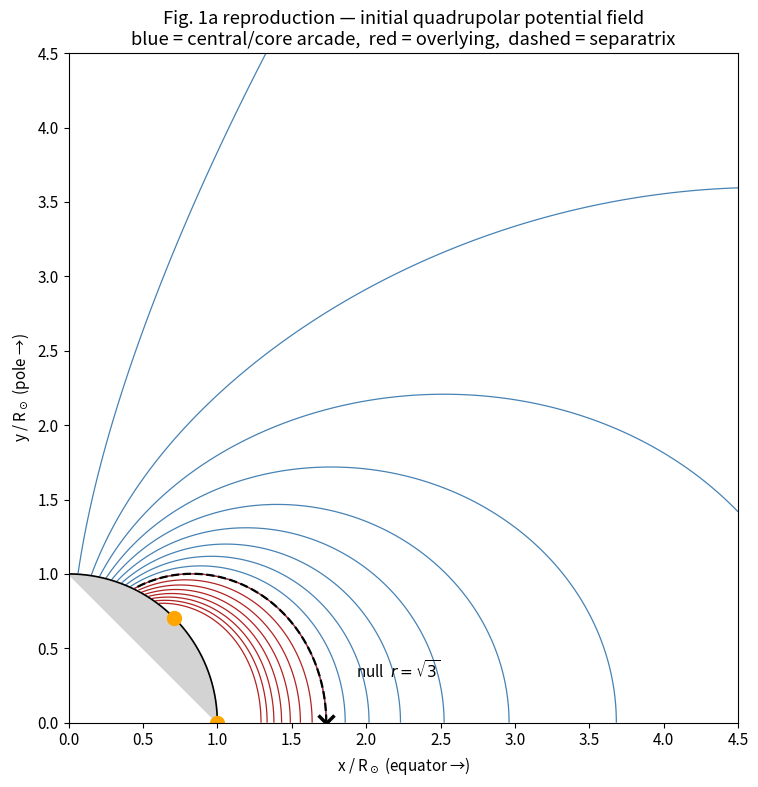
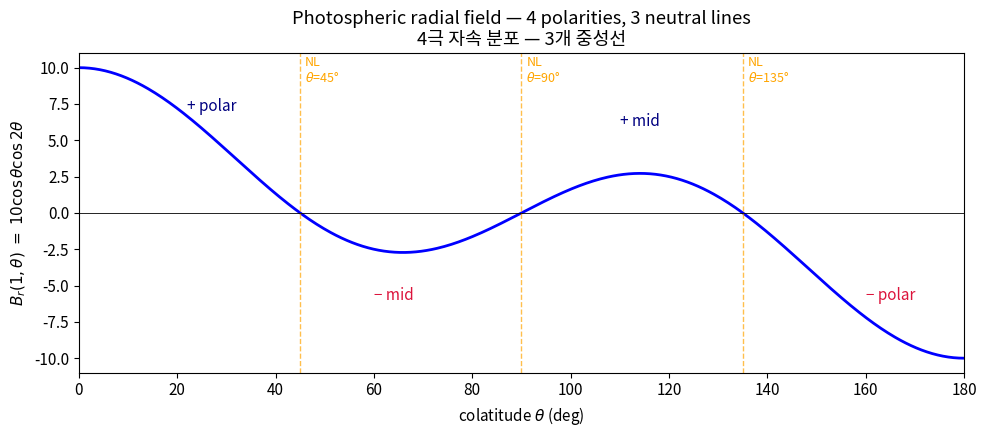
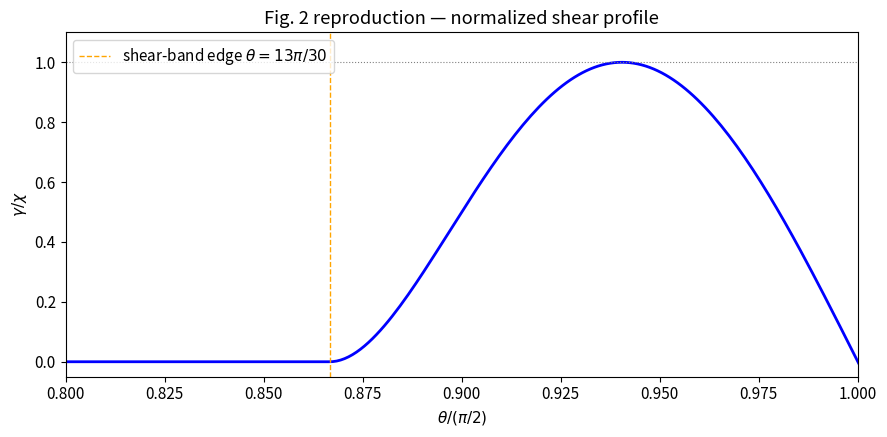
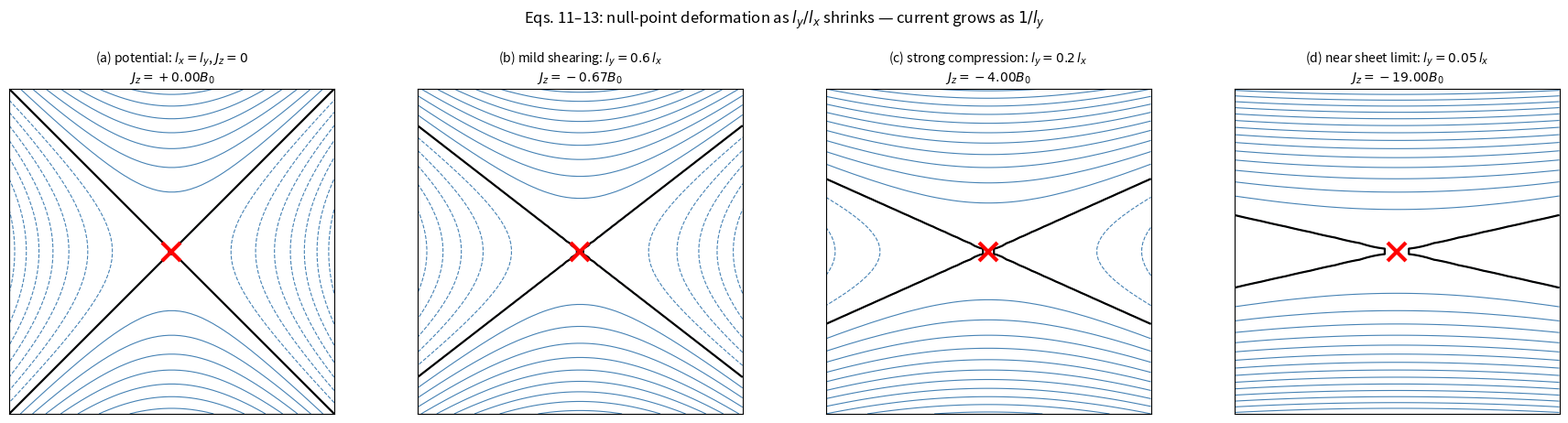
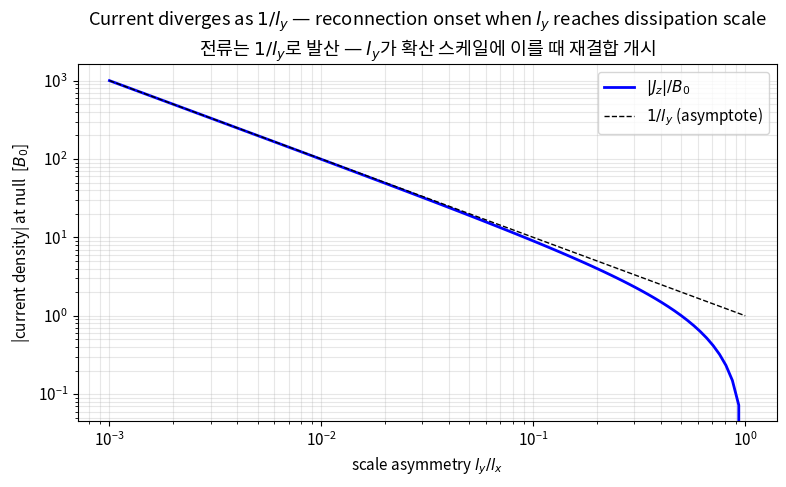
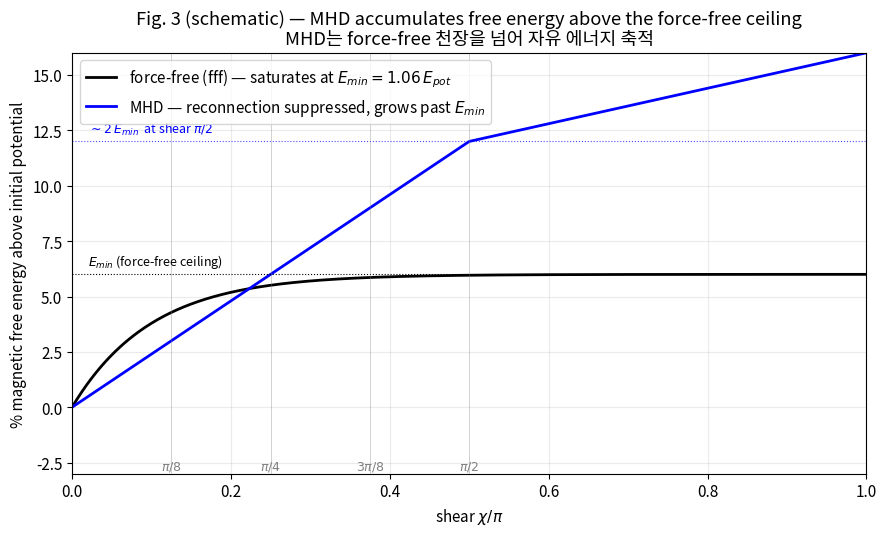
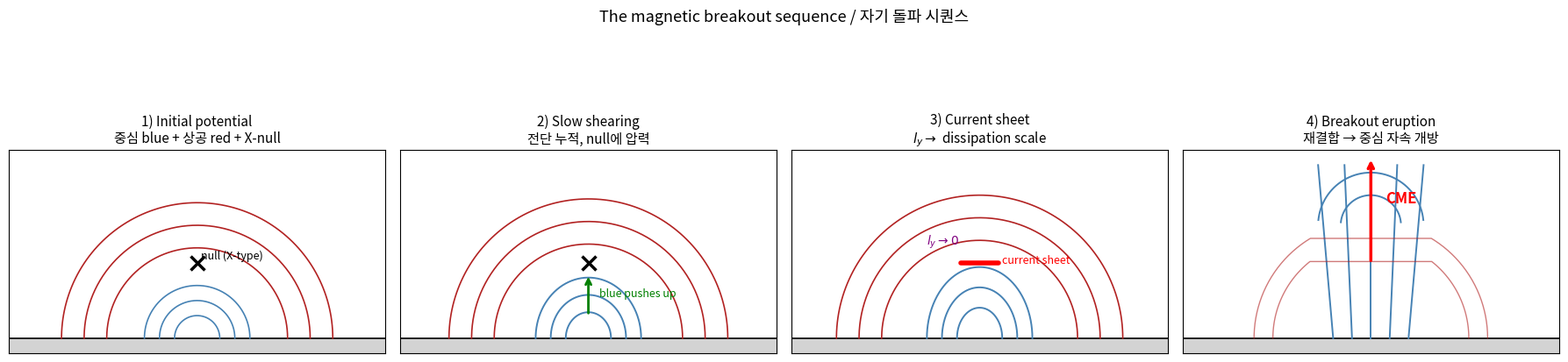

Write Python code to recreate these figures, in order.
import numpy as np
import matplotlib.pyplot as plt
from matplotlib.patches import FancyArrowPatch, Circle
from matplotlib.lines import Line2D

plt.rcParams['figure.figsize'] = (10, 6)
plt.rcParams['font.size'] = 11
plt.rcParams['axes.grid'] = False

def alpha_flux(r, theta):
    """Antiochos et al. 1999, Eq. (3): flux function for initial potential field.

    Args:
        r: Radial coordinate in solar radii (>=1).
        theta: Colatitude in radians (0 = north pole, pi/2 = equator).

    Returns:
        Euler potential alpha (poloidal flux function).
    """
    dipole = np.sin(theta) ** 2 / r
    octopole = (3.0 + 5.0 * np.cos(theta) ** 2) * np.sin(theta) ** 2 / (2.0 * r ** 3)
    return dipole + octopole


def B_components(r, theta, eps=1e-4):
    """Poloidal B_r and B_theta via finite differencing of alpha.

    Args:
        r, theta: Arrays of the same shape.
        eps: Finite-difference step.

    Returns:
        Tuple (B_r, B_theta) on the same grid.
    """
    dalpha_dtheta = (alpha_flux(r, theta + eps) - alpha_flux(r, theta - eps)) / (2 * eps)
    dalpha_dr = (alpha_flux(r + eps, theta) - alpha_flux(r - eps, theta)) / (2 * eps)
    sin_t = np.sin(theta)
    B_r = dalpha_dtheta / (r ** 2 * sin_t + 1e-30)
    B_theta = -dalpha_dr / (r * sin_t + 1e-30)
    return B_r, B_theta


# Verify null location analytically: B_theta(r, pi/2) = r^{-3} - 3 r^{-5} = 0 -> r = sqrt(3)
r_null = np.sqrt(3.0)
alpha_null = alpha_flux(r_null, np.pi / 2)
print(f"Null point on equator: r = sqrt(3) = {r_null:.4f} R_sun")
print(f"Flux function at null: alpha = {alpha_null:.4f} (= sqrt(3)/2 = {np.sqrt(3)/2:.4f})")
_, Bth_at_null = B_components(np.array([r_null]), np.array([np.pi / 2]))
print(f"B_theta at (r_null, pi/2) = {Bth_at_null[0]:.2e}  (should be ~0)")

# Visualize the initial topology (Fig. 1a in the paper).
# Use (r cos theta', r sin theta') where theta' is latitude so the plot matches the paper.
N = 400
r_max = 4.5
x = np.linspace(0, r_max, N)
y = np.linspace(0, r_max, N)
X, Y = np.meshgrid(x, y)
R = np.sqrt(X ** 2 + Y ** 2)
# theta measured from the north pole (z-axis = y-axis in this plot)
THETA = np.arctan2(X, Y)

# Mask inside the Sun
mask = R >= 1.0
A = np.where(mask, alpha_flux(np.where(mask, R, 1.01), THETA), np.nan)

# Separatrix flux level at the null, analytically
A_sep = alpha_flux(r_null, np.pi / 2)

fig, ax = plt.subplots(figsize=(8, 8))
# Field-line contours (alpha = const)
levels_core = np.linspace(0.02, A_sep - 1e-3, 10)
levels_above = np.linspace(A_sep + 1e-3, A_sep + 0.6, 8)
ax.contour(X, Y, A, levels=levels_core, colors='steelblue', linewidths=0.9)
ax.contour(X, Y, A, levels=levels_above, colors='firebrick', linewidths=0.9)
# Separatrix itself
ax.contour(X, Y, A, levels=[A_sep], colors='black', linewidths=1.6, linestyles='--')

# Solar surface
theta_arc = np.linspace(0, np.pi / 2, 200)
ax.fill(np.sin(theta_arc), np.cos(theta_arc), color='lightgrey')
ax.plot(np.sin(theta_arc), np.cos(theta_arc), color='k', lw=1.2)

# Null point marker
ax.plot(r_null, 0, 'kx', ms=12, mew=2.5)
ax.annotate('null  $r=\\sqrt{3}$', xy=(r_null, 0), xytext=(r_null + 0.2, 0.3), fontsize=11)

# Neutral lines on photosphere
for th_nl, label in [(np.pi / 4, 'NL @ 45°'), (np.pi / 2, 'NL @ eq.')]:
    ax.plot(np.sin(th_nl), np.cos(th_nl), 'o', color='orange', ms=10)

ax.set_xlim(0, r_max)
ax.set_ylim(0, r_max)
ax.set_aspect('equal')
ax.set_xlabel('x / R$_\\odot$ (equator →)')
ax.set_ylabel('y / R$_\\odot$ (pole →)')
ax.set_title('Fig. 1a reproduction — initial quadrupolar potential field\n'
             'blue = central/core arcade,  red = overlying,  dashed = separatrix')
plt.tight_layout()
plt.show()

theta = np.linspace(0, np.pi, 500)
Br_surf = 10.0 * np.cos(theta) * np.cos(2 * theta)

fig, ax = plt.subplots(figsize=(10, 4.5))
ax.plot(np.degrees(theta), Br_surf, 'b-', lw=2)
ax.axhline(0, color='k', lw=0.6)
neutral = [45, 90, 135]
for nl in neutral:
    ax.axvline(nl, color='orange', lw=1, ls='--', alpha=0.7)
    ax.text(nl + 1, 9, f'NL\n$\\theta$={nl}°', fontsize=9, color='orange')

# Polarity labels
ax.text(22, 7, '+ polar', fontsize=11, color='navy')
ax.text(60, -6, '− mid', fontsize=11, color='crimson')
ax.text(110, 6, '+ mid', fontsize=11, color='navy')
ax.text(160, -6, '− polar', fontsize=11, color='crimson')

ax.set_xlabel('colatitude $\\theta$ (deg)')
ax.set_ylabel('$B_r(1,\\theta)\\;=\\;10\\cos\\theta\\cos 2\\theta$')
ax.set_title('Photospheric radial field — 4 polarities, 3 neutral lines\n'
             '4극 자속 분포 — 3개 중성선')
ax.set_xlim(0, 180)
plt.tight_layout()
plt.show()

def shear_profile(theta, chi=1.0, Theta_shear=np.pi / 15, C=8.68252e3):
    """Antiochos et al. 1999, Eq. (5): localized shear at the equatorial neutral line.

    Args:
        theta: Colatitude array (radians).
        chi: Maximum shear (free parameter; paper sweeps chi = pi/8, pi/4, 3pi/8, pi/2).
        Theta_shear: Half-width of the shear band.
        C: Normalization constant from the paper.

    Returns:
        Shear function gamma(1, theta) on the same shape as theta.
    """
    psi = np.pi / 2 - theta
    inside = np.abs(psi) < Theta_shear
    gamma = np.zeros_like(theta, dtype=float)
    gamma[inside] = (
        chi * C * (psi[inside] ** 2 - Theta_shear ** 2) ** 2 * np.sin(psi[inside])
    )
    return gamma


theta_fine = np.linspace(0, np.pi, 2000)
gamma_norm = shear_profile(theta_fine, chi=1.0)

fig, ax = plt.subplots(figsize=(9, 4.5))
x_axis = theta_fine / (np.pi / 2)  # normalized as in Fig. 2
ax.plot(x_axis, gamma_norm, 'b-', lw=2)
ax.set_xlim(0.8, 1.0)
ax.set_ylim(-0.05, 1.1)
ax.axhline(1.0, color='gray', ls=':', lw=0.8)
ax.axvline(13.0 / 15.0, color='orange', ls='--', lw=1, label='shear-band edge $\\theta=13\\pi/30$')
ax.set_xlabel('$\\theta / (\\pi/2)$')
ax.set_ylabel('$\\gamma / \\chi$')
ax.set_title('Fig. 2 reproduction — normalized shear profile')
ax.legend(loc='upper left')
plt.tight_layout()
plt.show()

# Verify normalization: gamma/chi should peak at ~1 near psi = 0.094
psi_peak = 0.094
theta_peak = np.pi / 2 - psi_peak
print(f"gamma/chi at psi = 0.094 rad: {shear_profile(np.array([theta_peak]), chi=1.0)[0]:.4f}")
print(f"(should be ~1.0 by choice of C = 8.68252e3)")

def local_null_field(lx, ly, B0=1.0, box=1.5, N=60):
    """Analytic B field near the null from paper Eq. (12).

    Args:
        lx, ly: Horizontal and vertical scale lengths.
        B0: Field strength normalization.
        box: Half-size of plotting box.
        N: Grid resolution.

    Returns:
        Tuple (x, y, Bx, By, Jz) where x, y are 2D grids.
    """
    xs = np.linspace(-box, box, N)
    ys = np.linspace(-box, box, N)
    x, y = np.meshgrid(xs, ys)
    Bx = B0 * y / ly
    By = B0 * x / lx
    Jz = B0 * (ly - lx) / (lx * ly)
    return x, y, Bx, By, Jz


cases = [
    (1.0, 1.0, '(a) potential: $l_x = l_y$, $J_z = 0$'),
    (1.0, 0.6, '(b) mild shearing: $l_y = 0.6\\,l_x$'),
    (1.0, 0.2, '(c) strong compression: $l_y = 0.2\\,l_x$'),
    (1.0, 0.05, '(d) near sheet limit: $l_y = 0.05\\,l_x$'),
]

fig, axes = plt.subplots(1, 4, figsize=(18, 4.5))
for ax, (lx, ly, label) in zip(axes, cases):
    x, y, Bx, By, Jz = local_null_field(lx, ly)
    # field-line contours via alpha
    alpha_loc = (y ** 2 / (2 * ly)) - (x ** 2 / (2 * lx))
    ax.contour(x, y, alpha_loc, levels=15, colors='steelblue', linewidths=0.8)
    ax.contour(x, y, alpha_loc, levels=[0.0], colors='black', linewidths=1.6)
    ax.plot(0, 0, 'rx', ms=14, mew=3)
    ax.set_aspect('equal')
    ax.set_title(label + f'\n$J_z = {Jz:+.2f} B_0$', fontsize=10)
    ax.set_xlim(-1.5, 1.5)
    ax.set_ylim(-1.5, 1.5)
    ax.set_xticks([])
    ax.set_yticks([])

fig.suptitle('Eqs. 11–13: null-point deformation as $l_y/l_x$ shrinks — current grows as $1/l_y$',
             fontsize=12, y=1.02)
plt.tight_layout()
plt.show()

# Quantify: current and sheet-thickness scaling as l_y is reduced
ly_arr = np.logspace(-3, 0, 100)
lx_fixed = 1.0
Jz_arr = (ly_arr - lx_fixed) / (lx_fixed * ly_arr)

fig, ax = plt.subplots(figsize=(8, 5))
ax.loglog(ly_arr, np.abs(Jz_arr), 'b-', lw=2, label='$|J_z|/B_0$')
ax.loglog(ly_arr, 1.0 / ly_arr, 'k--', lw=1, label='$1/l_y$ (asymptote)')
ax.set_xlabel('scale asymmetry $l_y / l_x$')
ax.set_ylabel('|current density| at null  [$B_0$]')
ax.set_title('Current diverges as $1/l_y$ — reconnection onset when $l_y$ reaches dissipation scale\n'
             '전류는 $1/l_y$로 발산 — $l_y$가 확산 스케일에 이를 때 재결합 개시')
ax.legend()
ax.grid(True, which='both', alpha=0.3)
plt.tight_layout()
plt.show()

print("Physical meaning / 물리적 의미:")
print("  - Shearing expands blue arcade upward, squeezing l_y at the null.")
print("  - Current density grows ~ 1/l_y, becoming singular in the force-free limit.")
print("  - Finite gas pressure (MHD) allows a regular equilibrium with finite l_y,")
print("    but only down to the dissipation scale — then reconnection switches on fast.")

# Reproduce Fig. 3 qualitatively from the paper's stated anchor points:
#  - fff saturates at ~6% above E_pot near shear pi/4
#  - MHD rises steeply: ~12% above E_pot at shear pi/2 (= about 2 * E_min)
shear_over_pi = np.linspace(0.0, 1.0, 500)
# Force-free: saturates at 6%
E_fff = 6.0 * (1 - np.exp(-shear_over_pi / 0.1))
# MHD: approximately linear growth during reconnection delay, anchored at 12% at shear=pi/2
E_mhd = np.piecewise(
    shear_over_pi,
    [shear_over_pi <= 0.5, shear_over_pi > 0.5],
    [lambda s: 24.0 * s, lambda s: 12.0 + 8.0 * (s - 0.5)],
)

fig, ax = plt.subplots(figsize=(9, 5.5))
ax.plot(shear_over_pi, E_fff, 'k-', lw=2, label='force-free (fff) — saturates at $E_{min}=1.06\\,E_{pot}$')
ax.plot(shear_over_pi, E_mhd, 'b-', lw=2, label='MHD — reconnection suppressed, grows past $E_{min}$')

# Markers from paper
ax.axhline(6.0, color='k', ls=':', lw=0.8)
ax.text(0.02, 6.4, '$E_{min}$ (force-free ceiling)', fontsize=9)
ax.axhline(12.0, color='b', ls=':', lw=0.8, alpha=0.7)
ax.text(0.02, 12.4, '$\\sim 2\\,E_{min}$  at shear $\\pi/2$', fontsize=9, color='b')

# Key shear values
for s, lbl in [(0.125, '$\\pi/8$'), (0.25, '$\\pi/4$'), (0.375, '$3\\pi/8$'), (0.5, '$\\pi/2$')]:
    ax.axvline(s, color='gray', lw=0.5, alpha=0.5)
    ax.text(s, -2.8, lbl, ha='center', fontsize=9, color='gray')

ax.set_xlim(0, 1.0)
ax.set_ylim(-3, 16)
ax.set_xlabel('shear $\\chi / \\pi$')
ax.set_ylabel('% magnetic free energy above initial potential')
ax.set_title('Fig. 3 (schematic) — MHD accumulates free energy above the force-free ceiling\n'
             'MHD는 force-free 천장을 넘어 자유 에너지 축적')
ax.legend(loc='upper left')
ax.grid(True, alpha=0.25)
plt.tight_layout()
plt.show()

def draw_breakout_stage(ax, stage, title):
    """Draw one stage of the breakout cartoon.

    Args:
        ax: Matplotlib axis to draw on.
        stage: Integer 1..4 selecting the stage.
        title: Subplot title.
    """
    # Solar surface
    xs = np.linspace(-2.5, 2.5, 200)
    ax.fill_between(xs, -0.2, 0, color='lightgrey')
    ax.plot(xs, np.zeros_like(xs), 'k-', lw=1.2)

    # Stage-specific arcades
    ts = np.linspace(0, np.pi, 200)
    if stage == 1:
        # potential, symmetric
        for r in [0.3, 0.5, 0.7]:
            ax.plot(r * np.cos(ts), r * np.sin(ts), 'steelblue', lw=1.2)
        for r in [1.2, 1.5, 1.8]:
            ax.plot(r * np.cos(ts), r * np.sin(ts), 'firebrick', lw=1.2)
        # null
        ax.plot(0, 1.0, 'kx', ms=12, mew=2.5)
        ax.text(0.05, 1.05, 'null (X-type)', fontsize=9)
    elif stage == 2:
        # sheared — blue rises; null still X but slightly compressed
        for r in [0.3, 0.5, 0.7]:
            y = r * np.sin(ts) * 1.15
            x = r * np.cos(ts)
            ax.plot(x, y, 'steelblue', lw=1.4)
        for r in [1.25, 1.55, 1.85]:
            ax.plot(r * np.cos(ts), r * np.sin(ts), 'firebrick', lw=1.2)
        ax.plot(0, 1.0, 'kx', ms=12, mew=2.5)
        ax.annotate('', xy=(0, 0.85), xytext=(0, 0.3),
                    arrowprops=dict(arrowstyle='->', color='green', lw=2))
        ax.text(0.15, 0.55, 'blue pushes up', color='green', fontsize=9)
    elif stage == 3:
        # null squeezed to thin current sheet
        for r in [0.3, 0.5, 0.7]:
            y = r * np.sin(ts) * 1.35
            x = r * np.cos(ts)
            ax.plot(x, y, 'steelblue', lw=1.4)
        for r in [1.3, 1.6, 1.9]:
            ax.plot(r * np.cos(ts), r * np.sin(ts), 'firebrick', lw=1.2)
        # Draw a horizontal current sheet
        ax.plot([-0.25, 0.25], [1.0, 1.0], 'r-', lw=4, solid_capstyle='round')
        ax.text(0.3, 1.0, 'current sheet', color='red', fontsize=9)
        ax.text(-0.7, 1.25, '$l_y \\to 0$', fontsize=10, color='purple')
    elif stage == 4:
        # eruption: central flux opens, overlying red eroded
        for r in [0.4, 0.7]:
            ts2 = np.linspace(0.1, np.pi - 0.1, 200)
            x = r * np.cos(ts2)
            y = r * np.sin(ts2) + 1.5  # lifted
            ax.plot(x, y, 'steelblue', lw=1.4)
        # outward open field lines
        for xs0 in [-0.5, -0.25, 0, 0.25, 0.5]:
            ax.plot([xs0, xs0 * 1.4], [0, 2.3], 'steelblue', lw=1.4)
        # remnant side arcades (unaffected)
        for r in [1.3, 1.55]:
            ts_side = np.linspace(0, np.pi, 200)
            xx = r * np.cos(ts_side)
            yy = r * np.sin(ts_side)
            mask = np.abs(xx) > 0.8
            ax.plot(xx[mask], yy[mask], 'firebrick', lw=1.0, alpha=0.6)
        # upward arrow
        ax.annotate('', xy=(0, 2.4), xytext=(0, 1.0),
                    arrowprops=dict(arrowstyle='->', color='red', lw=2.5))
        ax.text(0.2, 1.8, 'CME', color='red', fontsize=12, fontweight='bold')

    ax.set_xlim(-2.5, 2.5)
    ax.set_ylim(-0.2, 2.5)
    ax.set_aspect('equal')
    ax.set_title(title, fontsize=11)
    ax.set_xticks([])
    ax.set_yticks([])


fig, axes = plt.subplots(1, 4, figsize=(18, 5))
stages = [
    (1, '1) Initial potential\n중심 blue + 상공 red + X-null'),
    (2, '2) Slow shearing\n전단 누적, null에 압력'),
    (3, '3) Current sheet\n$l_y \\to$ dissipation scale'),
    (4, '4) Breakout eruption\n재결합 → 중심 자속 개방'),
]
for ax, (s, t) in zip(axes, stages):
    draw_breakout_stage(ax, s, t)
fig.suptitle('The magnetic breakout sequence / 자기 돌파 시퀀스', fontsize=13, y=1.02)
plt.tight_layout()
plt.show()
